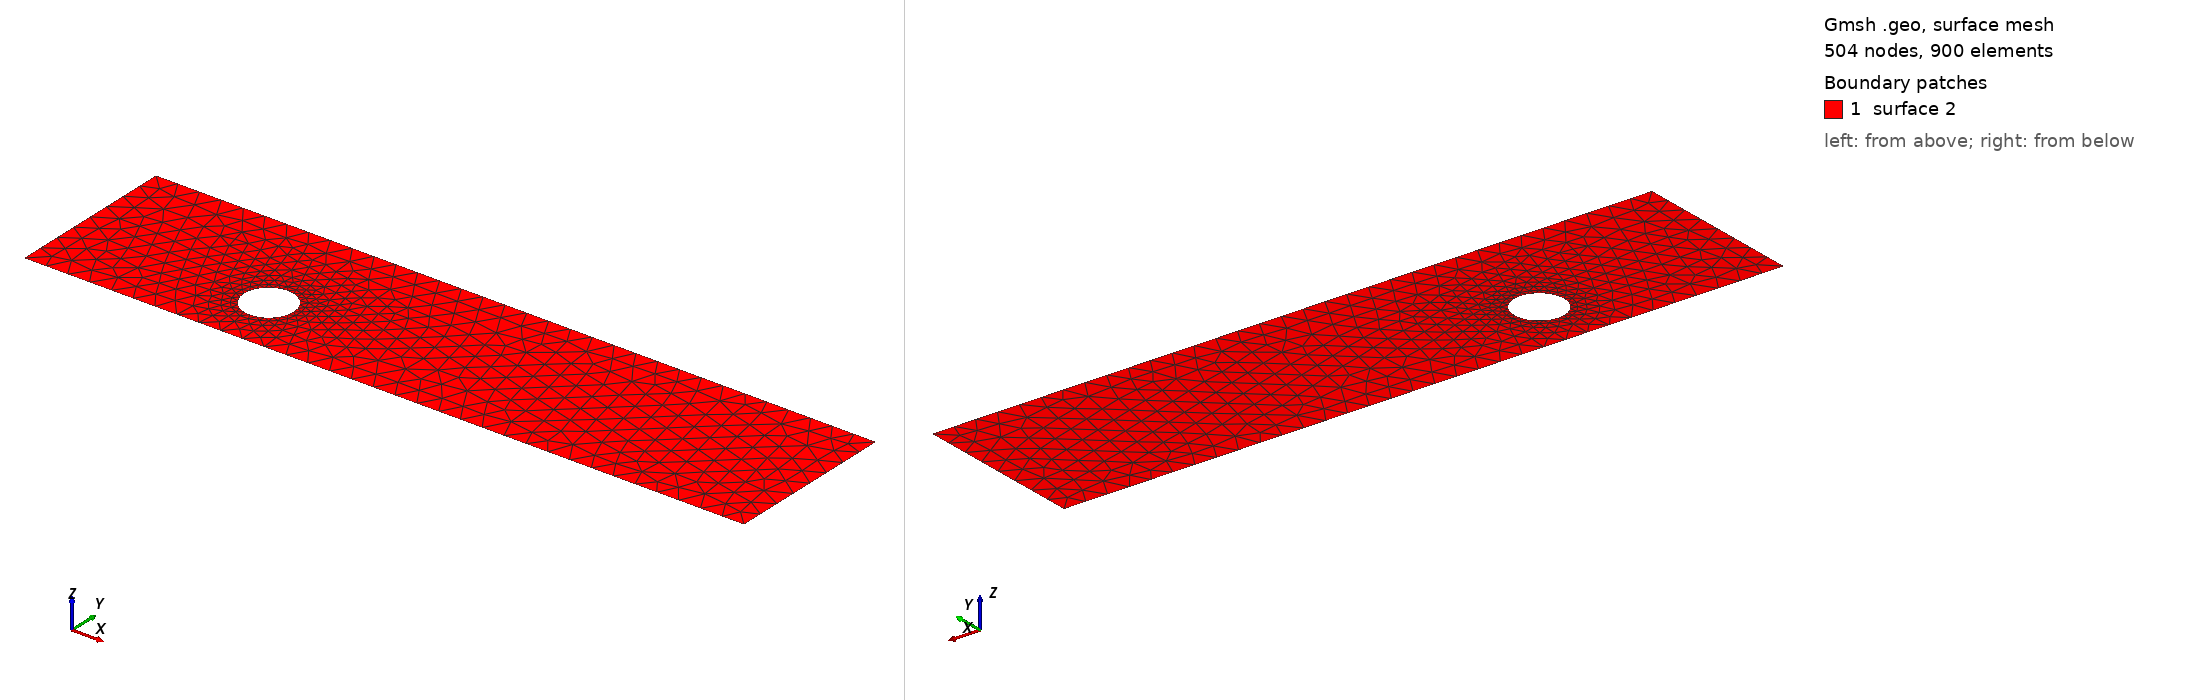

Gmsh geometry script, surface-meshed: 504 nodes, 900 surface elements. Boundary patches (legend numbers): 1 surface 2. Left view from above one corner, right view from below the opposite corner. The script declares no physical surfaces, so the legend lists its geometric surfaces. The drawing asked Gmsh for element sizes between 1% and 20% of the model's largest extent; the script's own settings can give other sizes.

=== cad_187.geo (drawn) ===
//+
SetFactory("OpenCASCADE");
//+
Point(1) = {0.466473, -3.603543, 0.000000, 1.000000};
//+
Point(2) = {32.945661, -3.603543, 0.000000, 1.000000};
//+
Point(3) = {32.945661, 4.138486, 0.000000, 1.000000};
//+
Point(4) = {0.466473, 4.138486, 0.000000, 1.000000};
//+
Line(1) = {4, 1};
//+
Line(2) = {1, 2};
//+
Line(3) = {2, 3};
//+
Line(4) = {3, 4};
//+
Curve Loop(1) = {1, 2, 3, 4};
//+
Point(6) = {10.541228, -0.896915, 0.000000, 0.111538};
//+
Point(5) = {9.425851, -0.896915, 0.000000, 0.111538};
//+
Point(7) = {8.868162, 0.069030, 0.000000, 0.111538};
//+
Point(8) = {8.868162, -1.862861, 0.000000, 0.111538};
//+
Ellipse(5) = {6, 5, 7, 7};
//+
Ellipse(6) = {7, 5, 8, 8};
//+
Ellipse(7) = {8, 5, 6, 6};
//+
Curve Loop(2) = {5, 6, 7};
//+
Plane Surface(2) = {1, 2};
//+
Physical Curve("INFLOW", 100) = {1};
//+
Physical Curve("OUTFLOW", 101) = {3};
//+
Physical Curve("WALL_BOUNDARY", 102) = {2, 4};
//+
Physical Curve("OBSTACLE", 103) = {5, 6, 7};
